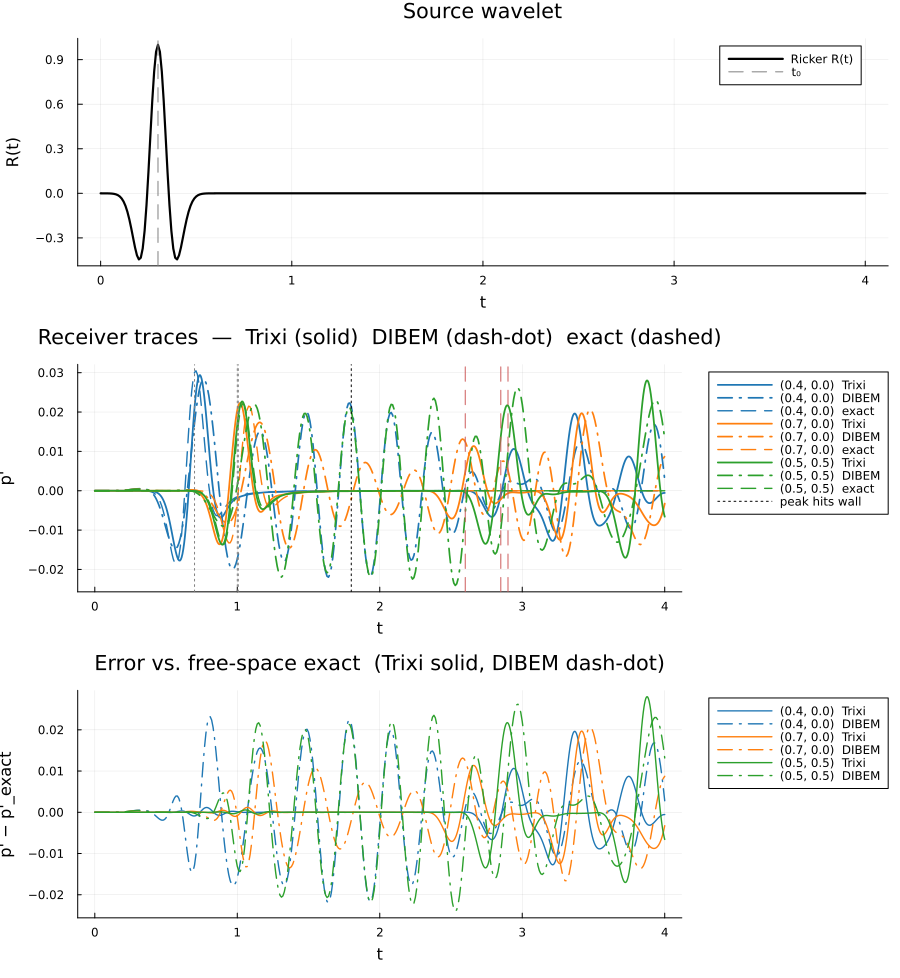

The file beside this chart, header and first rows:
t, p_trixi_0_4_0_0_, p_dibem_0_4_0_0_, p_exact_0_4_0_0_, p_trixi_0_7_0_0_, p_dibem_0_7_0_0_, p_exact_0_7_0_0_, p_trixi_0_5_0_5_, p_dibem_0_5_0_5_, p_exact_0_5_0_5_
0.000000000000e+00, 0.000000000000e+00, 0.000000000000e+00, 0.000000000000e+00, 0.000000000000e+00, 0.000000000000e+00, 0.000000000000e+00, 0.000000000000e+00, 0.000000000000e+00, 0.000000000000e+00
1.000000000000e-02, -1.939299757473e-16, 9.679880631538e-11, 6.832070124536e-14, -3.773458235785e-26, 1.657469630485e-10, 6.832370841438e-14, -1.890006300531e-36, 1.820822460919e-10, 6.832327170330e-14
2.000000000000e-02, -6.983327956840e-15, 1.445510388020e-09, 3.866328039057e-13, -1.041169441871e-21, 1.143320919360e-09, 3.866499746330e-13, -2.955904690355e-28, 8.795370711153e-10, 3.866475032265e-13
3.000000000000e-02, -4.740964941101e-14, 3.898287609800e-09, 1.272826055107e-12, -3.666126228080e-20, 3.133937199925e-09, 1.272883586843e-12, -3.679594886695e-26, 3.480431822317e-09, 1.272875450704e-12
4.000000000000e-02, -1.742325103767e-13, 9.767874113851e-09, 3.412820280209e-12, -4.079980632438e-19, 7.572383429200e-09, 3.412979484899e-12, -8.450568202706e-25, 9.370351152518e-09, 3.412957669443e-12
5.000000000000e-02, -4.150421009883e-13, 2.297278394904e-08, 8.214515829816e-12, -1.804221724100e-18, 1.919775987749e-08, 8.214920482538e-12, -6.534486253827e-24, 2.226886634479e-08, 8.214867973659e-12
6.000000000000e-02, -7.735509428526e-13, 5.162204818586e-08, 1.847821256245e-11, -2.971899946986e-18, 4.572383018046e-08, 1.847920894432e-11, -1.573494116018e-23, 4.792155579506e-08, 1.847909082637e-11
7.000000000000e-02, -1.355105740150e-12, 1.070134410194e-07, 3.956293640738e-11, 2.048111449076e-18, 1.012342811565e-07, 3.956539684754e-11, 1.911260710071e-24, 9.801101659825e-08, 3.956514394900e-11
8.000000000000e-02, -2.658999976392e-12, 2.099788764355e-07, 8.133691822745e-11, 1.955158801510e-17, 2.112285576213e-07, 8.134316403356e-11, 5.331777892447e-23, 1.994940535678e-07, 8.134264409281e-11
9.000000000000e-02, -5.602129939591e-12, 4.146867243374e-07, 1.612690796773e-10, 2.933983362894e-17, 4.048283254298e-07, 1.612856038679e-10, -1.048356253455e-22, 3.945319426188e-07, 1.612845729449e-10
1.000000000000e-01, -1.162701540288e-11, 7.864086849409e-07, 3.090537542752e-10, -1.332055171127e-17, 7.669210242486e-07, 3.090993285479e-10, -6.648313259315e-22, 7.568661186116e-07, 3.090973528035e-10
1.100000000000e-01, -2.352483161250e-11, 1.446200457133e-06, 5.730901767723e-10, -1.415456468786e-16, 1.408150687968e-06, 5.732197608897e-10, -6.507539136176e-22, 1.402149531326e-06, 5.732160968995e-10
1.200000000000e-01, -4.486953593994e-11, 2.566647807999e-06, 1.028878579035e-09, -2.483754377154e-16, 2.519882733656e-06, 1.029252333702e-09, 1.720106754957e-21, 2.519527280675e-06, 1.029245754777e-09
1.300000000000e-01, -8.115986026021e-11, 4.419712245407e-06, 1.788854063102e-09, -1.259063110838e-16, 4.378746622473e-06, 1.789930985834e-09, 4.137283142961e-21, 4.377677878410e-06, 1.789919544696e-09
1.400000000000e-01, -1.432804605785e-10, 7.376773020302e-06, 3.012285549962e-09, 3.827729142903e-16, 7.365753237099e-06, 3.015349756761e-09, -2.339579401249e-21, 7.365377594015e-06, 3.015330482868e-09
1.500000000000e-01, -2.536190258435e-10, 1.195440384460e-05, 4.912601297011e-09, 9.928009342013e-16, 1.200214328255e-05, 4.921145415826e-09, -2.243095616552e-20, 1.200316370054e-05, 4.921113960112e-09
1.600000000000e-01, -4.459878144713e-10, 1.879755756616e-05, 7.757916101050e-09, 8.921768911510e-16, 1.894878522544e-05, 7.781156603162e-09, -3.271033054251e-20, 1.894717108341e-05, 7.781106866383e-09
1.700000000000e-01, -7.808438180772e-10, 2.868371571683e-05, 1.185870579418e-08, -7.647105234513e-16, 2.897778858057e-05, 1.192021963253e-08, 2.130797265904e-21, 2.897223437813e-05, 1.192014343920e-08
1.800000000000e-01, -1.407969220120e-09, 4.245527112678e-05, 1.753443826773e-08, -4.257771370314e-15, 4.293572972370e-05, 1.769268887817e-08, 7.107756811965e-20, 4.292719152981e-05, 1.769257578737e-08
1.900000000000e-01, -2.531892432969e-09, 6.095446407078e-05, 2.504796070468e-08, -7.735887977718e-15, 6.163959770785e-05, 2.544352203698e-08, 3.115376823121e-20, 6.162927201465e-05, 2.544335940350e-08
2.000000000000e-01, -4.506397708179e-09, 8.489816354674e-05, 3.449087096521e-08, -8.346323279249e-15, 8.574591491149e-05, 3.545169599225e-08, -2.648681322970e-19, 8.573488540267e-05, 3.545146938680e-08
2.100000000000e-01, -8.047514631941e-09, 1.147365099561e-04, 4.559123509933e-08, -3.003565456091e-15, 1.155842601600e-04, 4.786023099238e-08, -7.652337855916e-19, 1.155738208942e-04, 4.785992507182e-08
2.200000000000e-01, -1.436131002201e-08, 1.504992358416e-04, 5.738983967457e-08, 7.670679830578e-15, 1.509809974374e-04, 6.260247991094e-08, -9.727229908268e-19, 1.509730610697e-04, 6.260207975875e-08
2.300000000000e-01, -2.515729694231e-08, 1.916763476430e-04, 6.768082975686e-08, 1.688770741764e-14, 1.911172448628e-04, 7.933921199147e-08, -5.736456032363e-19, 1.911099089588e-04, 7.933870485951e-08
2.400000000000e-01, -4.334934266823e-08, 2.371691848237e-04, 7.201847260801e-08, 1.223252185774e-14, 2.344340048183e-04, 9.742361201365e-08, -3.472648368817e-19, 2.344283630608e-04, 9.742298928723e-08
2.500000000000e-01, -7.509814291009e-08, 2.853085431760e-04, 6.192627255164e-08, -2.702401871828e-14, 2.786692676255e-04, 1.159099802595e-07, -3.643213621929e-18, 2.786669394723e-04, 1.159092393689e-07
2.600000000000e-01, -1.276288716491e-07, 3.339853807914e-04, 2.166853713850e-08, -1.143452102078e-13, 3.210018396217e-04, 1.336158157684e-07, -1.420226687466e-17, 3.210031698428e-04, 1.336149617010e-07
2.700000000000e-01, -2.128432820020e-07, 3.808548333038e-04, -7.749543041399e-08, -2.578682671562e-13, 3.583251624436e-04, 1.492366340660e-07, -3.376940874455e-17, 3.583288761333e-04, 1.492356801512e-07
2.800000000000e-01, -3.551622862514e-07, 4.235782384374e-04, -2.873262932658e-07, -4.610292276012e-13, 3.876200774178e-04, 1.615004122581e-07, -6.214359417498e-17, 3.876159448125e-04, 1.614993799531e-07
2.900000000000e-01, -5.875481525602e-07, 4.600268265662e-04, -6.996250999576e-07, -7.136843714033e-13, 4.063411502335e-04, 1.693372404472e-07, -1.064995276987e-16, 4.063203159004e-04, 1.693361580466e-07
3.000000000000e-01, -9.577076867737e-07, 4.883835793932e-04, -1.474374773974e-06, -1.015258371456e-12, 4.127967679623e-04, 1.720330903128e-07, -2.081554582058e-16, 4.127453734403e-04, 1.720319906817e-07
3.100000000000e-01, -1.550214524499e-06, 5.070644584213e-04, -2.884952206633e-06, -1.398548600751e-12, 4.063924512530e-04, 1.693371200358e-07, -4.839355809492e-16, 4.062944194249e-04, 1.693360376374e-07
3.200000000000e-01, -2.518264358239e-06, 5.144330011107e-04, -5.388642648243e-06, -1.991138320802e-12, 3.877283429968e-04, 1.615001714377e-07, -1.207661255529e-15, 3.875583055533e-04, 1.614991391298e-07
3.300000000000e-01, -4.045221130232e-06, 5.083276881603e-04, -9.733277877909e-06, -3.057899372446e-12, 3.585011601505e-04, 1.492362728369e-07, -2.767544363657e-15, 3.582295609768e-04, 1.492353189182e-07
3.400000000000e-01, -6.425960750973e-06, 4.854622143004e-04, -1.711335022421e-05, -5.116045808156e-12, 3.212557597496e-04, 1.336153341291e-07, -5.825161849841e-15, 3.208417094818e-04, 1.336144800590e-07
3.500000000000e-01, -1.030663474437e-05, 4.408097710574e-04, -2.939072724790e-05, -9.463761509796e-12, 2.790180770313e-04, 1.159093782125e-07, -1.223744136737e-14, 2.784174041299e-04, 1.159086373134e-07
3.600000000000e-01, -1.641949702687e-05, 3.670969483923e-04, -4.939498170005e-05, -1.795557769387e-11, 2.348900696072e-04, 9.742288955726e-08, -2.576310876272e-14, 2.340577584633e-04, 9.742226681890e-08
3.700000000000e-01, -2.591574429983e-05, 2.545368171443e-04, -8.131476617900e-05, -3.345840442037e-11, 1.916836764391e-04, 7.933836912469e-08, -5.470153466239e-14, 1.905805175066e-04, 7.933786197387e-08
3.800000000000e-01, -4.091861642990e-05, 9.088381389640e-05, -1.311826169454e-04, -6.104212665927e-11, 1.516474245215e-04, 6.260151663566e-08, -1.191280938928e-13, 1.502502819697e-04, 6.260111643977e-08
3.900000000000e-01, -6.464705571971e-05, -1.381199683684e-04, -2.074389490622e-04, -1.080171338877e-10, 1.163119621231e-04, 4.785914730477e-08, -2.621563987777e-13, 1.146241470891e-04, 4.785884125762e-08
4.000000000000e-01, -1.009835968882e-04, -4.479143046248e-04, -3.215350638292e-04, -1.828675801292e-10, 8.647017842985e-05, 3.545049189665e-08, -5.560067993035e-13, 8.453649181849e-05, 3.545026484192e-08
4.100000000000e-01, -1.559248907583e-04, -8.539691324346e-04, -4.884991467945e-04, -2.993866110380e-10, 6.225774993886e-05, 2.544219752722e-08, -1.136586773644e-12, 6.017881252438e-05, 2.544203330218e-08
4.200000000000e-01, -2.411684240750e-04, -1.370386346093e-03, -7.273450734211e-04, -4.892603253948e-10, 4.330500794105e-05, 1.769124394645e-08, -2.350194623239e-12, 4.125996253303e-05, 1.769112531360e-08
4.300000000000e-01, -3.667672391222e-04, -2.008363138702e-03, -1.061156172542e-03, -7.939077195484e-10, 2.890698564587e-05, 1.191865423335e-08, -4.740058945613e-12, 2.716943948074e-05, 1.191855932154e-08
4.400000000000e-01, -5.475478720402e-04, -2.774661045354e-03, -1.516633786823e-03, -1.290550911705e-09, 1.820273175722e-05, 7.779470583131e-09, -9.363273606163e-12, 1.715592290917e-05, 7.779359690542e-09
4.500000000000e-01, -8.089218020718e-04, -3.670170676037e-03, -2.122876573888e-03, -2.146082085577e-09, 1.031548809288e-05, 4.919338215580e-09, -1.875597856130e-11, 1.046111686470e-05, 4.919113665178e-09
4.600000000000e-01, -1.174290957895e-03, -4.688722278491e-03, -2.909167272256e-03, -3.605966737247e-09, 4.458318624734e-06, 3.013419441010e-09, -3.760523459266e-11, 6.420106117509e-06, 3.012810953579e-09
4.700000000000e-01, -1.666645133416e-03, -5.816191778873e-03, -3.901606048013e-03, -6.000979749438e-09, -8.194207761733e-09, 1.787871131743e-09, -7.402606804334e-11, 4.506353250065e-06, 1.786121334541e-09
4.800000000000e-01, -2.317783794184e-03, -7.030012612468e-03, -5.118556990646e-03, -9.859210904995e-09, -3.542728681509e-06, 1.027042347508e-09, -1.442578568953e-10, 4.358724118832e-06, 1.022074714010e-09
4.900000000000e-01, -3.165775670134e-03, -8.299139425658e-03, -6.565071385849e-03, -1.606101917740e-08, -6.418182607696e-06, 5.707959400272e-10, -2.848368739274e-10, 5.767812368391e-06, 5.570889431003e-10
5.000000000000e-01, -4.218474399329e-03, -9.584484729822e-03, -8.226708022164e-03, -2.550546585009e-08, -8.726548239691e-06, 3.062715255552e-10, -5.519801771360e-10, 8.636795335222e-06, 2.696118682924e-10
5.100000000000e-01, -5.486352873513e-03, -1.083985889294e-02, -1.006345801329e-02, -3.968080602964e-08, -1.040731136411e-05, 1.575057670577e-10, -1.049095100292e-09, 1.297946233152e-05, 6.247011001836e-11
5.200000000000e-01, -6.983690519136e-03, -1.201337472014e-02, -1.200475044123e-02, -6.207666408256e-08, -1.126160157827e-05, 7.508520530431e-11, -2.033561490506e-09, 1.885780454497e-05, -1.638552418427e-10
5.300000000000e-01, -8.665599478485e-03, -1.304928826096e-02, -1.394670050176e-02, -9.755722960605e-08, -1.097406611958e-05, 2.672137301346e-11, -3.914270907129e-09, 2.634599607452e-05, -5.563423931163e-10
5.400000000000e-01, -1.047861935036e-02, -1.389020556225e-02, -1.575279269151e-02, -1.546824340698e-07, -9.141480461732e-06, -1.164739851070e-11, -7.424946223384e-09, 3.549616846394e-05, -1.393653115578e-09
5.500000000000e-01, -1.234539236027e-02, -1.447955472689e-02, -1.725900638456e-02, -2.505287209683e-07, -5.306290869934e-06, -6.615584256239e-11, -1.411404022093e-08, 4.629566777246e-05, -3.250573789078e-09
5.600000000000e-01, -1.414194258331e-02, -1.476422964332e-02, -1.828395661540e-02, -4.147537514473e-07, 1.010673861690e-06, -1.810390320373e-10, -2.706160254605e-08, 5.861919446356e-05, -7.320162566618e-09
5.700000000000e-01, -1.573508479257e-02, -1.469726039200e-02, -1.864395153506e-02, -6.846760619343e-07, 1.026475995503e-05, -4.491364147482e-10, -5.105025166256e-08, 7.219419364800e-05, -1.603483034868e-08
5.800000000000e-01, -1.697833699530e-02, -1.424039541874e-02, -1.817202925426e-02, -1.115937574664e-06, 2.283708023486e-05, -1.074120723534e-09, -9.461273186755e-08, 8.654884667511e-05, -3.423630184044e-08
5.900000000000e-01, -1.765173054211e-02, -1.336644837517e-02, -1.673915641063e-02, -1.817624074156e-06, 3.897413735153e-05, -2.497791614423e-09, -1.785575516818e-07, 1.009678006764e-04, -7.132430653406e-08
... 341 more rows
